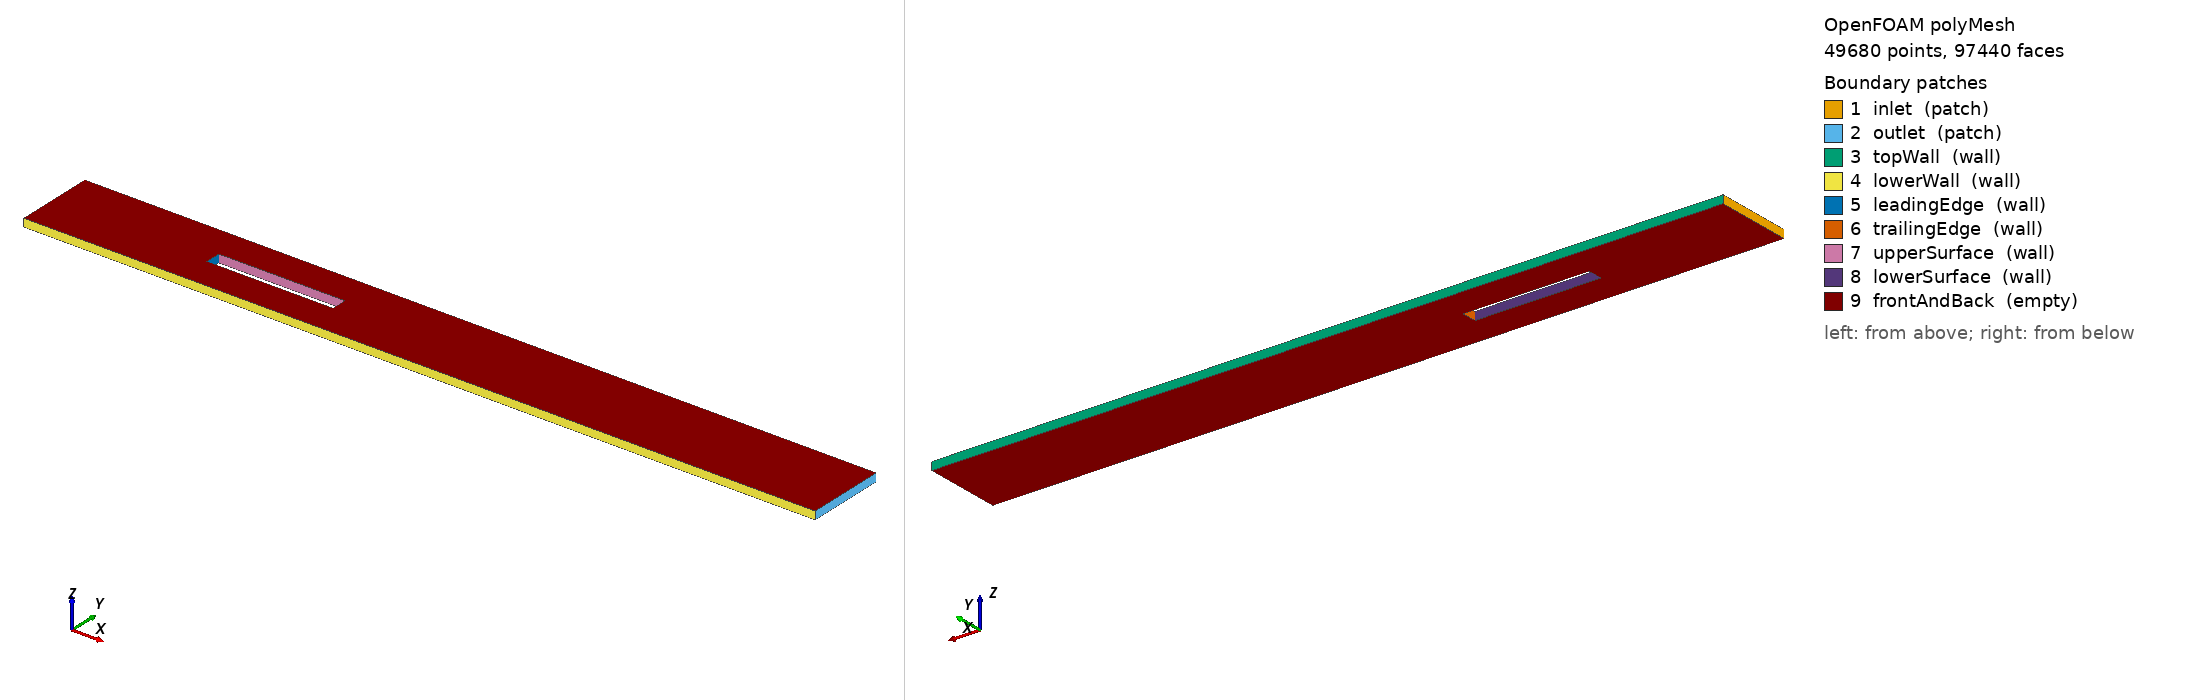

OpenFOAM case: the committed polyMesh, 49680 points, 97440 faces. Boundary patches (legend numbers): 1 inlet (patch), 2 outlet (patch), 3 topWall (wall), 4 lowerWall (wall), 5 leadingEdge (wall), 6 trailingEdge (wall), 7 upperSurface (wall), 8 lowerSurface (wall), 9 frontAndBack (empty). Left view from above one corner, right view from below the opposite corner. Boundary conditions: 0 field file(s) under 0/; 0 of 9 drawn patches have an entry in a shipped field file.

=== constant/polyMesh/boundary ===
/*--------------------------------*- C++ -*----------------------------------*\
| =========                 |                                                 |
| \\      /  F ield         | OpenFOAM: The Open Source CFD Toolbox           |
|  \\    /   O peration     | Version:  2206                                  |
|   \\  /    A nd           | Website:  www.openfoam.com                      |
|    \\/     M anipulation  |                                                 |
\*---------------------------------------------------------------------------*/
FoamFile
{
    version     2.0;
    format      ascii;
    arch        "LSB;label=32;scalar=64";
    class       polyBoundaryMesh;
    location    "constant/polyMesh";
    object      boundary;
}
// * * * * * * * * * * * * * * * * * * * * * * * * * * * * * * * * * * * * * //

9
(
    inlet
    {
        type            patch;
        nFaces          50;
        startFace       47760;
    }
    outlet
    {
        type            patch;
        nFaces          50;
        startFace       47810;
    }
    topWall
    {
        type            wall;
        inGroups        1(wall);
        nFaces          500;
        startFace       47860;
    }
    lowerWall
    {
        type            wall;
        inGroups        1(wall);
        nFaces          500;
        startFace       48360;
    }
    leadingEdge
    {
        type            wall;
        inGroups        1(wall);
        nFaces          10;
        startFace       48860;
    }
    trailingEdge
    {
        type            wall;
        inGroups        1(wall);
        nFaces          10;
        startFace       48870;
    }
    upperSurface
    {
        type            wall;
        inGroups        1(wall);
        nFaces          80;
        startFace       48880;
    }
    lowerSurface
    {
        type            wall;
        inGroups        1(wall);
        nFaces          80;
        startFace       48960;
    }
    frontAndBack
    {
        type            empty;
        inGroups        1(empty);
        nFaces          48400;
        startFace       49040;
    }
)

// ************************************************************************* //


=== system/blockMeshDict ===
/*--------------------------------*- C++ -*----------------------------------*\
| =========                 |                                                 |
| \\      /  F ield         | OpenFOAM: The Open Source CFD Toolbox           |
|  \\    /   O peration     | Version:  v2206                                 |
|   \\  /    A nd           | Website:  www.openfoam.com                      |
|    \\/     M anipulation  |                                                 |
\*---------------------------------------------------------------------------*/
FoamFile
{
    version     2.0;
    format      ascii;
    class       dictionary;
    object      blockMeshDict;
}
// * * * * * * * * * * * * * * * * * * * * * * * * * * * * * * * * * * * * * //

scale   1;

// Setting up the extreme dimensions

Re  1000; // Should be < 2000 according to Nakamura et al. (1991)
xmax 0.5;//#calc "0.0575*$Re"; // Using formula for laminar entry length from wikipedia:  https://en.wikipedia.org/wiki/Entrance_length_(fluid_dynamics)#Calculating_hydrodynamic_entrance_length
xmin 0.0;

DistancePlateWall 2.0;
Thickness 0.01; // Sat to 1cm to keep Re ~1000
Thickness_ratio #calc "1/(2*$DistancePlateWall +1)"; // Ratio of plate thickness to total channel height in y-direction. Keep <1

ymax #calc "$Thickness / $Thickness_ratio "; //1.0; // keeping h = 1
ymin 0;
zmin #calc "-0.05*$ymax"; // needs to be ~0.5*ymax for 2D sims
zmax #calc "0.05*$ymax"; // needs to be ~0.5*ymax for 2D sims

CellRes 1000.0;
Ycells #calc "$CellRes*$ymax "; // Cells in grid resolution in height direction
cellRatioXY #calc "$Ycells*ceil($xmax / $ymax)"; // Fixing cell ratio so cell aspect ratio is ~1

// Plate dimensions
LT_ratio 8.0;
/*
From Nakamura et al (1991):
		○ L/T < 3.2: Flow seperation at leading edge without reattachment
			§ Gives a regular vortex street in wake
		○ 3.2  < L/T < 7.6: Reattachment at trailing edge happens periodically.
		○ 7.6 <L/T <= 16: Reattachment was permament, but seperation bubble grew and split randomly (turblence?)
			§ No regular vortex street
		○ L/T>16: Reattachment on plate, and seperation bubble diffused before reaching trailing edge. BL approached fully developed before trailing edge
Regular vortex street that was not directly related to the formation of the leading edge separation bubbles.
*/

LE_pos_x_ratio 0.2; // Ratio of total channel length in x-direction where leading edge (LE) is found
LE_pos_x #calc "$LE_pos_x_ratio*$xmax";

ymax_plate #calc "0.5*$ymax + 0.5*$Thickness"; // Y-position of upper surface of plate
ymin_plate #calc "0.5*$ymax - 0.5*$Thickness"; // Y-position of lower surface of plate

TE_pos_x #calc "$LT_ratio*$Thickness + $LE_pos_x"; // X-position of trailing edge (TE).

// Calculating distribution of cells between blocks
/*

Block-diagram

 ->   ____________________________
 ->   | A  | B     |   C         |
      |____|_______|_____________|
 U    | D  | PLATE |   E         |
      |____|_______|_____________| 
 ->   | F  | G     |   H         |
 ->   |____|_______|_____________| 

*/

// Block A
blockA_Xcells #calc "ceil($LE_pos_x_ratio*$cellRatioXY)";
blockA_Ycells #calc "ceil($CellRes *($ymin_plate - $ymin))";

// Block B
blockB_Xcells #calc "ceil($cellRatioXY*(($TE_pos_x - $LE_pos_x)/$xmax))";
blockB_Ycells $blockA_Ycells;

// Block C
blockC_Xcells #calc "ceil($cellRatioXY*(($xmax - $TE_pos_x)/$xmax))";
blockC_Ycells $blockA_Ycells;

// Block D
blockD_Xcells $blockA_Xcells;
blockD_Ycells #calc "ceil($Thickness_ratio * $Ycells)";

// Block E
blockE_Xcells $blockC_Xcells;
blockE_Ycells $blockD_Ycells;

// Block F
blockF_Xcells $blockD_Xcells;
blockF_Ycells $blockA_Ycells;

// Block G
blockG_Xcells $blockB_Xcells;
blockG_Ycells $blockF_Ycells;

// Block H
blockH_Xcells $blockC_Xcells;
blockH_Ycells $blockF_Ycells;


vertices 
(
    // Bouding vertices
    ($xmin $ymin $zmin) // 0 | Origin
    ($xmax $ymin $zmin) // 1
    ($xmax $ymax $zmin) // 2
    ($xmin $ymax $zmin) // 3

    // Corresponding vertices in depth plane
    ($xmin $ymin $zmax) // 4 | 0
    ($xmax $ymin $zmax) // 5 | 1
    ($xmax $ymax $zmax) // 6 | 2
    ($xmin $ymax $zmax) // 7 | 3

    // Plate vertices
    ($LE_pos_x $ymax_plate $zmin) // 8
    ($TE_pos_x $ymax_plate $zmin) // 9
    ($TE_pos_x $ymin_plate $zmin) // 10
    ($LE_pos_x $ymin_plate $zmin) // 11

    // Corresponding vertices in depth plane
    ($LE_pos_x $ymax_plate $zmax) // 12 | 8
    ($TE_pos_x $ymax_plate $zmax) // 13 | 9
    ($TE_pos_x $ymin_plate $zmax) // 14 | 10
    ($LE_pos_x $ymin_plate $zmax) // 15 | 11

    // Misc. vertices
    ($xmin $ymin_plate $zmin) // 16
    ($LE_pos_x $ymin $zmin) // 17
    ($TE_pos_x $ymin $zmin) // 18
    ($xmax $ymin_plate $zmin) // 19
    ($xmax $ymax_plate $zmin) // 20
    ($TE_pos_x $ymax $zmin) // 21
    ($LE_pos_x $ymax $zmin) // 22
    ($xmin $ymax_plate $zmin) // 23

    // Corresponding vertices in depth plane
    ($xmin $ymin_plate $zmax) // 24 | 16
    ($LE_pos_x $ymin $zmax) // 25 | 17
    ($TE_pos_x $ymin $zmax) // 26 | 18
    ($xmax $ymin_plate $zmax) // 27 | 19
    ($xmax $ymax_plate $zmax) // 28 | 20
    ($TE_pos_x $ymax $zmax) // 29 | 21
    ($LE_pos_x $ymax $zmax) // 30 | 22
    ($xmin $ymax_plate $zmax) // 31 | 23    

);


blocks
(

    hex (23 8 22 3 31 12 30 7) ($blockA_Xcells $blockA_Ycells 1) simpleGrading (1 1 1) // A
    hex (8 9 21 22 12 13 29 30) ($blockB_Xcells $blockB_Ycells 1) simpleGrading (1 1 1) // B
    hex (9 20 2 21 13 28 6 29) ($blockC_Xcells $blockC_Ycells 1) simpleGrading (1 1 1) // C
    hex (16 11 8 23 24 15 12 31) ($blockD_Xcells $blockD_Ycells 1) simpleGrading (1 1 1) // D
    hex (10 19 20 9 14 27 28 13) ($blockE_Xcells $blockE_Ycells 1) simpleGrading (1 1 1) // E
    hex (0 17 11 16 4 25 15 24) ($blockF_Xcells $blockF_Ycells 1) simpleGrading (1 1 1) // F
    hex (17 18 10 11 25 26 14 15) ($blockG_Xcells $blockG_Ycells 1) simpleGrading (1 1 1) // G
    hex (18 1 19 10 26 5 27 14) ($blockH_Xcells $blockH_Ycells 1) simpleGrading (1 1 1) // H

);

edges
(
);

boundary
(
    inlet
    {
        type patch;
        faces
        (
            (0 4 24 16)
            (16 24 23 31)
            (23 31 7 3)
            
        );
    }
    outlet
    {
        type patch;
        faces
        (
            (1 19 27 5) // H
            (19 20 28 27) // E
            (20 2 6 28) // C
        );
    }

    topWall
    {
        type wall;
        faces
        (
            (3 7 30 22)
            (22 30 29 21)
            (21 29 6 2)
        );
    }
    lowerWall
    {
        type wall;
        faces
        (
            (4 0 17 25)
            (17 18 26 25)
            (18 1 5 26)
        );
    }
    leadingEdge
    {
        type wall;
        faces
        (
            (11 8 12 15)
        );
    }
    trailingEdge
    {
        type wall;
        faces
        (
            (9 10 14 13)
        );
    }
    upperSurface
    {
        type wall;
        faces
        (
            (8 9 13 12)
        );
    }
    lowerSurface
    {
        type wall;
        faces
        (
            (10 11 15 14) // G
        );
    }
    frontAndBack
    {
        type empty;
        faces
        (
            // zmin
            (23 3 22 8) // A
            (8 22 21 9) // B
            (2 20 9 21) // C
            (16 23 8 11) // D
            (10 9 20 19) // E
            (0 16 11 17) // F
            (17 11 10 18) // G
            (18 10 19 1) // H

            // zmax
            (7 31 12 30) // A
            (30 12 13 29) // B
            (29 13 28 6) // C
            (31 24 15 12) // D
            (13 14 27 28) // E
            (24 4 25 15) // F
            (15 25 26 14) // G
            (14 26 5 27) // H
        );
    }
);


// ************************************************************************* //


=== system/controlDict ===
/*--------------------------------*- C++ -*----------------------------------*\
| =========                 |                                                 |
| \\      /  F ield         | OpenFOAM: The Open Source CFD Toolbox           |
|  \\    /   O peration     | Version:  v2206                                 |
|   \\  /    A nd           | Website:  www.openfoam.com                      |
|    \\/     M anipulation  |                                                 |
\*---------------------------------------------------------------------------*/
FoamFile
{
    version     2.0;
    format      ascii;
    class       dictionary;
    object      controlDict;
}
// * * * * * * * * * * * * * * * * * * * * * * * * * * * * * * * * * * * * * //

application     icoFoam;

startFrom       latestTime;

startTime       0;

stopAt          endTime;

endTime         4.0;

deltaT	0.0001333333333333333;

writeControl    adjustableRunTime;

writeInterval   0.05; 

purgeWrite      50;

writeFormat     ascii;

writePrecision  6;

writeCompression off;

timeFormat      general;

timePrecision   6;

runTimeModifiable true;

adjustTimeStep  yes;

maxCo           0.8;

maxDi           0.7;

functions
{
    #includeFunc solverInfo;

    
    forceCoeffs_object
    {
	    // rhoInf - reference density
	    // CofR - Centre of rotation
	    // dragDir - Direction of drag coefficient
	    // liftDir - Direction of lift coefficient
	    // pitchAxis - Pitching moment axis
	    // magUinf - free stream velocity magnitude
	    // lRef - reference length
	    // Aref - reference area
	
      type forceCoeffs;
	    libs ("libforces.so");
	    
      patches
      (
        leadingEdge
        upperSurface
        lowerSurface
        trailingEdge
      );
	    
      pName p;
	    Uname U;
	    rho rhoInf;
	    rhoInf 1.0;     // incompressible

      // Reference pressure
      pRef 0;

    	//// Dump to file
	    log true;

	    CofR (0.0 0 0);
	    liftDir (0 1 0);
	    dragDir (1 0 0);
	    pitchAxis (0 0 1);
	    magUInf 1.4777;
	    lRef 1.0;         // reference lenght for moments
	    Aref 1.0;         // reference area 1 for 2d

      writeControl   adjustableRunTime;
      writeInterval  0.001;
    }
};

//OptimisationSwitches
//{
//	fileHandler collated;
//}

// ************************************************************************* //


Also in the case, not shown: constant/polyMesh/faces (numeric list); constant/polyMesh/neighbour (numeric list); constant/polyMesh/owner (numeric list); constant/polyMesh/points (numeric list).
